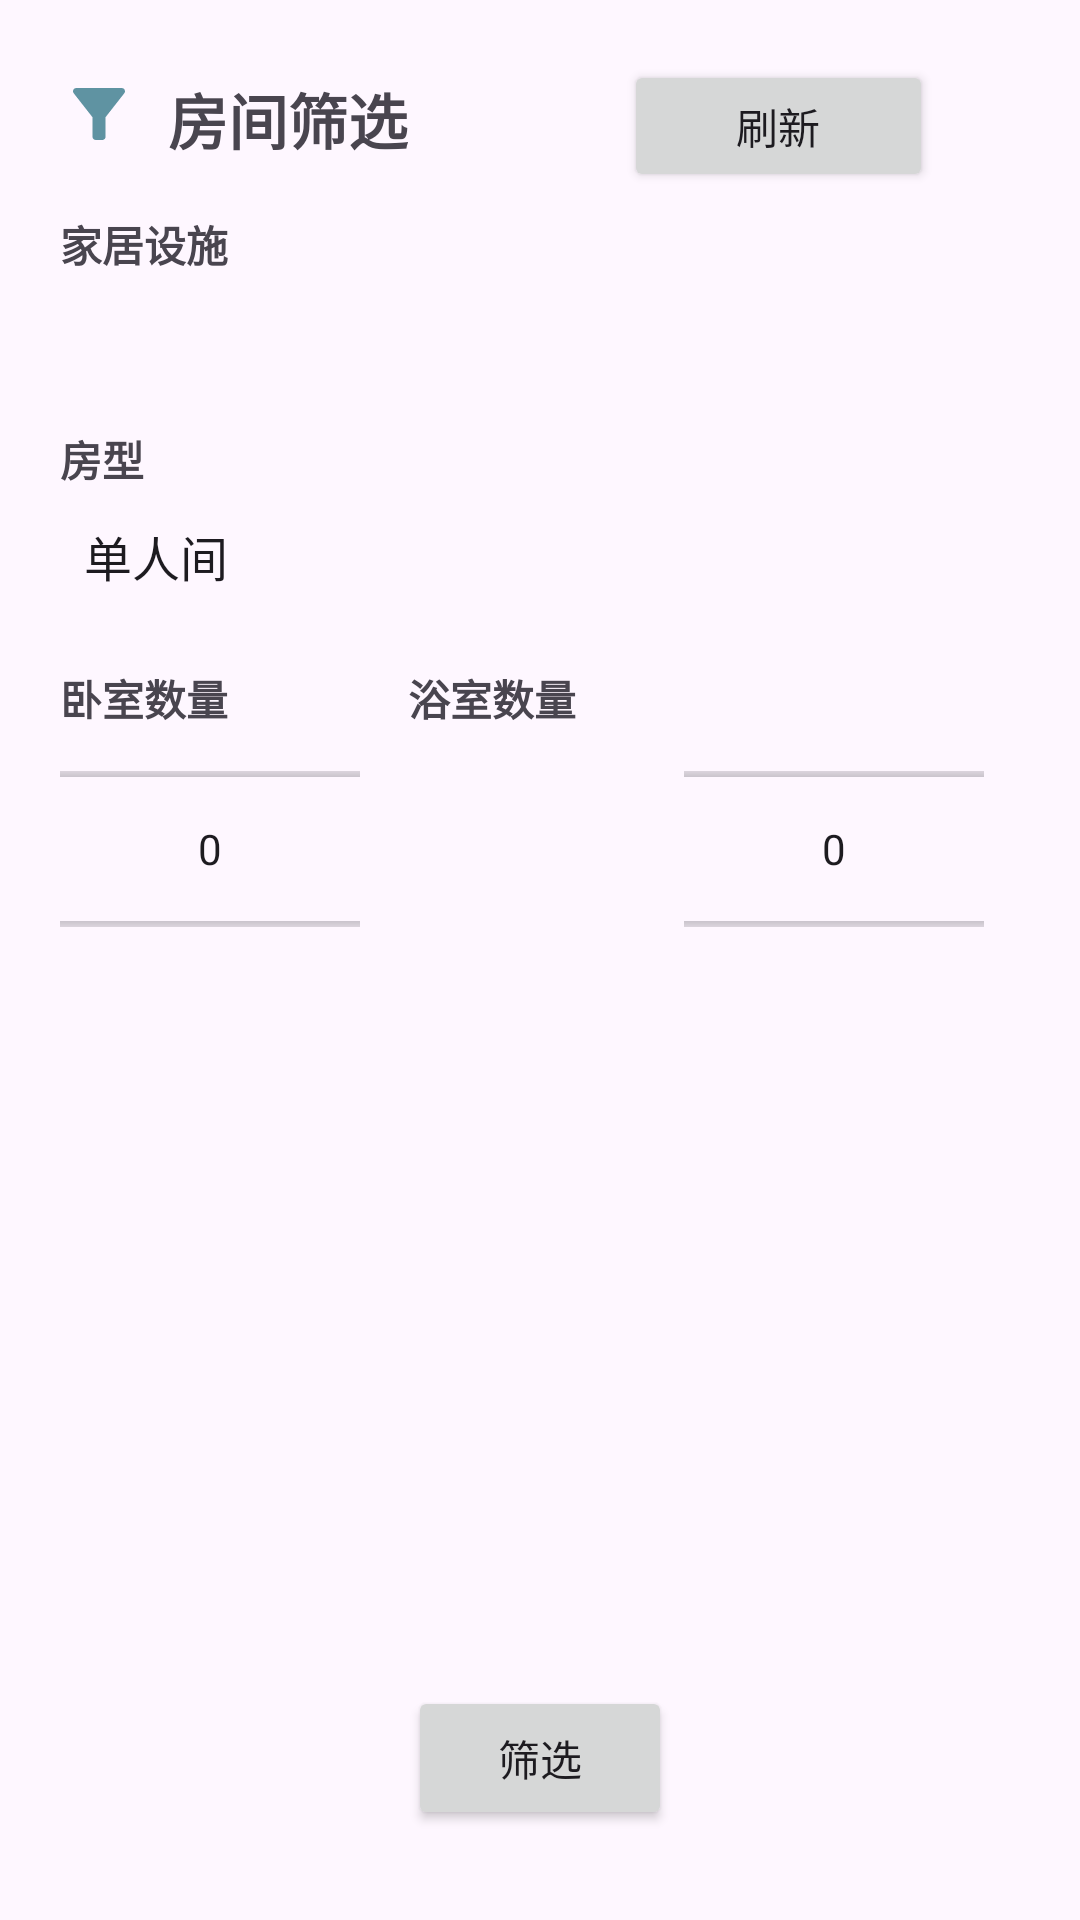

The Android layout XML behind this screen, and the referenced resources:
<!-- AndroidManifest.xml: application theme Base.Theme.Assignment -->
<!-- res/layout/fragment_room_filtering.xml -->
<androidx.constraintlayout.widget.ConstraintLayout xmlns:android="http://schemas.android.com/apk/res/android"
    xmlns:app="http://schemas.android.com/apk/res-auto"
    xmlns:tools="http://schemas.android.com/tools"
    android:layout_width="match_parent"
    android:layout_height="wrap_content"
    tools:context=".ui.roomFiltering">


    <ImageView
        android:id="@+id/imageView2"
        android:layout_width="wrap_content"
        android:layout_height="wrap_content"
        android:layout_marginStart="20dp"
        android:layout_marginTop="25dp"
        app:layout_constraintStart_toStartOf="parent"
        app:layout_constraintTop_toTopOf="parent"
        app:srcCompat="@drawable/baseline_filter_list_alt_24" />

    <TextView
        android:id="@+id/txtRoomFiltering"
        android:layout_width="0dp"
        android:layout_height="wrap_content"
        android:layout_marginStart="10dp"
        android:text="房间筛选"
        android:textAlignment="center"
        android:textSize="20sp"
        android:textStyle="bold"
        app:layout_constraintStart_toEndOf="@+id/imageView2"
        app:layout_constraintTop_toTopOf="@+id/imageView2" />

    <TextView
        android:id="@+id/txtFilterHomeA"
        android:layout_width="wrap_content"
        android:layout_height="wrap_content"
        android:layout_marginStart="20dp"
        android:layout_marginTop="20dp"
        android:text="家居设施"
        android:textStyle="bold"
        app:layout_constraintStart_toStartOf="parent"
        app:layout_constraintTop_toBottomOf="@+id/imageView2" />

    <LinearLayout
        android:id="@+id/linearLayout"
        android:layout_width="match_parent"
        android:layout_height="wrap_content"
        android:layout_marginStart="20dp"
        android:layout_marginTop="10dp"
        android:layout_marginEnd="20dp"
        android:orientation="horizontal"
        app:layout_constraintEnd_toEndOf="parent"
        app:layout_constraintHorizontal_bias="0.0"
        app:layout_constraintStart_toStartOf="parent"
        app:layout_constraintTop_toBottomOf="@+id/txtFilterHomeA">

        <com.google.android.material.chip.ChipGroup
            android:id="@+id/chipGroup"
            android:layout_width="match_parent"
            android:layout_height="wrap_content"
            android:layout_marginBottom="16dp"
            app:singleSelection="false">

        </com.google.android.material.chip.ChipGroup>
    </LinearLayout>
    <TextView
        android:id="@+id/txtRoomType"
        android:layout_width="wrap_content"
        android:layout_height="wrap_content"
        android:layout_marginStart="20dp"
        android:layout_marginTop="25dp"
        android:text="房型"
        android:textStyle="bold"
        app:layout_constraintStart_toStartOf="parent"
        app:layout_constraintTop_toBottomOf="@+id/linearLayout" />

    <Button
        android:id="@+id/btnApplyFilter"
        android:layout_width="wrap_content"
        android:layout_height="wrap_content"
        android:layout_marginTop="150dp"
        android:layout_marginBottom="30dp"
        android:text="筛选"
        app:layout_constraintBottom_toBottomOf="parent"
        app:layout_constraintEnd_toEndOf="parent"
        app:layout_constraintStart_toStartOf="parent"
        app:layout_constraintTop_toBottomOf="@+id/spRoomType"
        app:layout_constraintVertical_bias="1.0" />

    <Spinner
        android:id="@+id/spRoomType"
        android:layout_width="370dp"
        android:layout_height="wrap_content"
        android:layout_marginStart="20dp"
        android:layout_marginTop="10dp"
        android:entries="@array/roomType"
        app:layout_constraintStart_toStartOf="parent"
        app:layout_constraintTop_toBottomOf="@+id/txtRoomType" />

    <TextView
        android:id="@+id/textView5"
        android:layout_width="wrap_content"
        android:layout_height="wrap_content"
        android:layout_marginStart="20dp"
        android:layout_marginTop="25dp"
        android:text="卧室数量"
        android:textStyle="bold"
        app:layout_constraintStart_toStartOf="parent"
        app:layout_constraintTop_toBottomOf="@+id/spRoomType" />

    <NumberPicker
        android:id="@+id/numberPickerBedrooms"
        android:layout_width="100dp"
        android:layout_height="60dp"
        android:layout_marginStart="20dp"
        android:layout_marginTop="10dp"
        app:layout_constraintStart_toStartOf="parent"
        app:layout_constraintTop_toBottomOf="@+id/textView5" />

    <TextView
        android:id="@+id/textView6"
        android:layout_width="wrap_content"
        android:layout_height="wrap_content"
        android:layout_marginStart="60dp"
        android:text="浴室数量"
        android:textStyle="bold"
        app:layout_constraintStart_toEndOf="@+id/textView5"
        app:layout_constraintTop_toTopOf="@+id/textView5" />

    <NumberPicker
        android:id="@+id/numberPickerBathrooms"
        android:layout_width="100dp"
        android:layout_height="60dp"
        android:layout_marginStart="108dp"
        app:layout_constraintStart_toEndOf="@+id/numberPickerBedrooms"
        app:layout_constraintTop_toTopOf="@+id/numberPickerBedrooms" />

    <Button
        android:id="@+id/btnRefresh"
        android:layout_width="103dp"
        android:layout_height="44dp"
        android:layout_marginStart="72dp"
        android:layout_marginTop="20dp"
        android:text="刷新"
        app:layout_constraintStart_toEndOf="@+id/txtRoomFiltering"
        app:layout_constraintTop_toTopOf="parent" />


</androidx.constraintlayout.widget.ConstraintLayout>
<!-- resources referenced by this layout -->
<resources>
  <string-array name="roomType">
          <item>单人间</item>
          <item>中号房</item>
          <item>主卧</item>
      </string-array>
  <!-- drawable baseline_filter_list_alt_24 (drawable) -->
  <vector android:autoMirrored="true" android:height="26dp"
      android:tint="#5F93A2" android:viewportHeight="24"
      android:viewportWidth="24" android:width="26dp" xmlns:android="http://schemas.android.com/apk/res/android">
      <path android:fillColor="@android:color/white" android:pathData="M4.25,5.66c0.1,0.13 5.74,7.33 5.74,7.33V19c0,0.55 0.45,1 1.01,1h2.01c0.55,0 1.01,-0.45 1.01,-1v-6.02s5.49,-7.02 5.75,-7.34C20.03,5.32 20,5 20,5c0,-0.55 -0.45,-1 -1.01,-1H5.01C4.4,4 4,4.48 4,5c0,0.2 0.06,0.44 0.25,0.66z"/>
  </vector>
  <style name="Base.Theme.Assignment" parent="Theme.Material3.DayNight.NoActionBar">
          <item name="android:colorPrimary">#04D0E3</item>
          <item name="android:colorPrimaryDark">#7CE1DC</item>
          <item name="android:colorAccent">#4EADD8</item>
      </style>
</resources>
